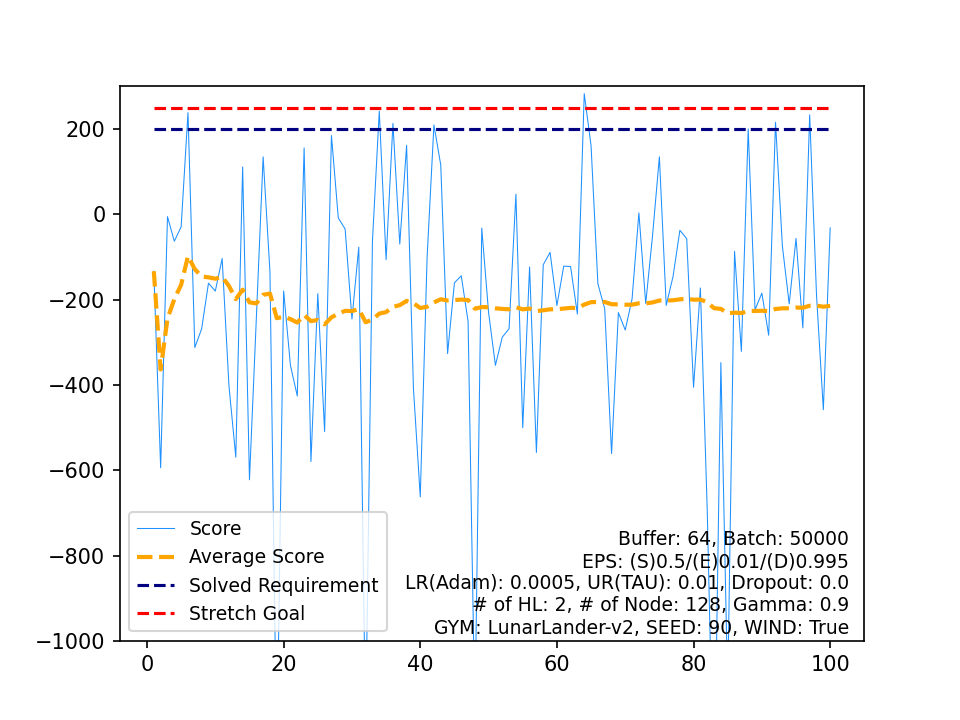

The table this chart was drawn from, first rows:
, Score, Average Score, Timestamp, Solved Requirement, Stretch Goal
0, -133.4, -133.4, 182, 200, 250
1, -594.3, -363.8, 348, 200, 250
2, -5.408, -244.4, 999, 200, 250
3, -63.08, -199, 321, 200, 250
4, -29.29, -165.1, 266, 200, 250
5, 238.4, -97.84, 546, 200, 250
6, -312.4, -128.5, 228, 200, 250
7, -268.5, -146, 375, 200, 250
8, -161.4, -147.7, 283, 200, 250
9, -180, -150.9, 975, 200, 250
10, -103.5, -146.6, 999, 200, 250
11, -402.6, -168, 203, 200, 250
12, -569.2, -198.8, 979, 200, 250
13, 111.1, -176.7, 721, 200, 250
14, -622.5, -206.4, 694, 200, 250
15, -246, -208.9, 376, 200, 250
16, 134.8, -188.7, 689, 200, 250
17, -135.2, -185.7, 999, 200, 250
18, -1283, -243.4, 111, 200, 250
19, -179.7, -240.2, 187, 200, 250
20, -354.4, -245.7, 917, 200, 250
21, -426.1, -253.9, 225, 200, 250
22, 155.7, -236.1, 752, 200, 250
23, -579.7, -250.4, 397, 200, 250
24, -186.2, -247.8, 493, 200, 250
25, -509.4, -257.9, 717, 200, 250
26, 184.7, -241.5, 618, 200, 250
27, -8.351, -233.2, 999, 200, 250
28, -34.23, -226.3, 177, 200, 250
29, -245.5, -226.9, 999, 200, 250
30, -76.78, -222.1, 215, 200, 250
31, -1208, -252.9, 357, 200, 250
32, -63.44, -247.2, 491, 200, 250
33, 242, -232.8, 393, 200, 250
34, -106.2, -229.2, 421, 200, 250
35, 213.1, -216.9, 369, 200, 250
36, -69.71, -212.9, 370, 200, 250
37, 161.8, -203, 650, 200, 250
38, -408.2, -208.3, 477, 200, 250
39, -662.4, -219.6, 505, 200, 250
40, -101.1, -216.8, 602, 200, 250
41, 209.5, -206.6, 589, 200, 250
42, 115.6, -199.1, 833, 200, 250
43, -326.4, -202, 839, 200, 250
44, -160.6, -201.1, 999, 200, 250
45, -144.1, -199.8, 999, 200, 250
46, -251.2, -200.9, 349, 200, 250
47, -1181, -221.3, 156, 200, 250
48, -32.32, -217.5, 253, 200, 250
49, -230.4, -217.7, 451, 200, 250
50, -354.1, -220.4, 958, 200, 250
51, -288.2, -221.7, 167, 200, 250
52, -268.1, -222.6, 345, 200, 250
53, 47, -217.6, 990, 200, 250
54, -500.3, -222.7, 806, 200, 250
55, -123.4, -221, 999, 200, 250
56, -558.5, -226.9, 136, 200, 250
57, -118.2, -225, 999, 200, 250
58, -89.22, -222.7, 206, 200, 250
59, -213.8, -222.6, 618, 200, 250
... 40 more rows
